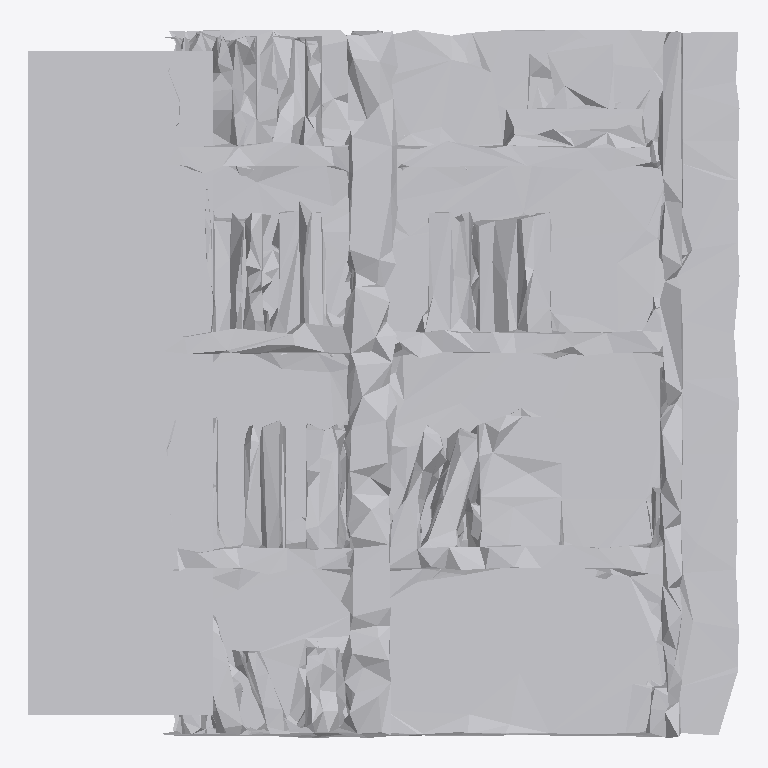
Plan cut of the same IFC building model at storey 'Ground Floor' (level 0.00 m, cut at 1.40 m), seen from above with north up, elements coloured by IFC class: 1 other element (light grey). No cut surface shows.
Extent 1.9 m × 1.9 m × 0.8 m (x, y, z). Storeys (1): Ground Floor at 0.00 m. Elements (1): 1 IfcFurniture.

HEADER;
FILE_DESCRIPTION(('ViewDefinition [CoordinationView]'),'2;1');
FILE_NAME('','2026-07-12T13:55:57',(''),(''),'IfcOpenShell 0.8.0','IfcOpenShell 0.8.0','');
FILE_SCHEMA(('IFC4'));
ENDSEC;
DATA;
#17=IFCPROJECT('30R5Poz7D5JxOdHUEtcbgc',#5,'Office Project',$,$,$,$,(#15),#10);
#20=IFCSITE('1xAdW_iS94cO_GCNnndUed',#5,'Site',$,$,#19,$,$,.ELEMENT.,$,$,$,$,$);
#22=IFCBUILDING('31yFr2$YXFuOVXOs1nsdZs',#5,'Building',$,$,#21,$,$,.ELEMENT.,$,$,$);
#24=IFCBUILDINGSTOREY('1dGwDVRuz80xw8_GdzmblO',#5,'Ground Floor',$,$,#23,$,$,.ELEMENT.,0.0);
#35=IFCFURNITURE('29g_R_fpT5Iw$aA$9UJ_Nq',#5,'list08_bookshelf',$,$,#34,#31,$,$);
ENDSEC;
